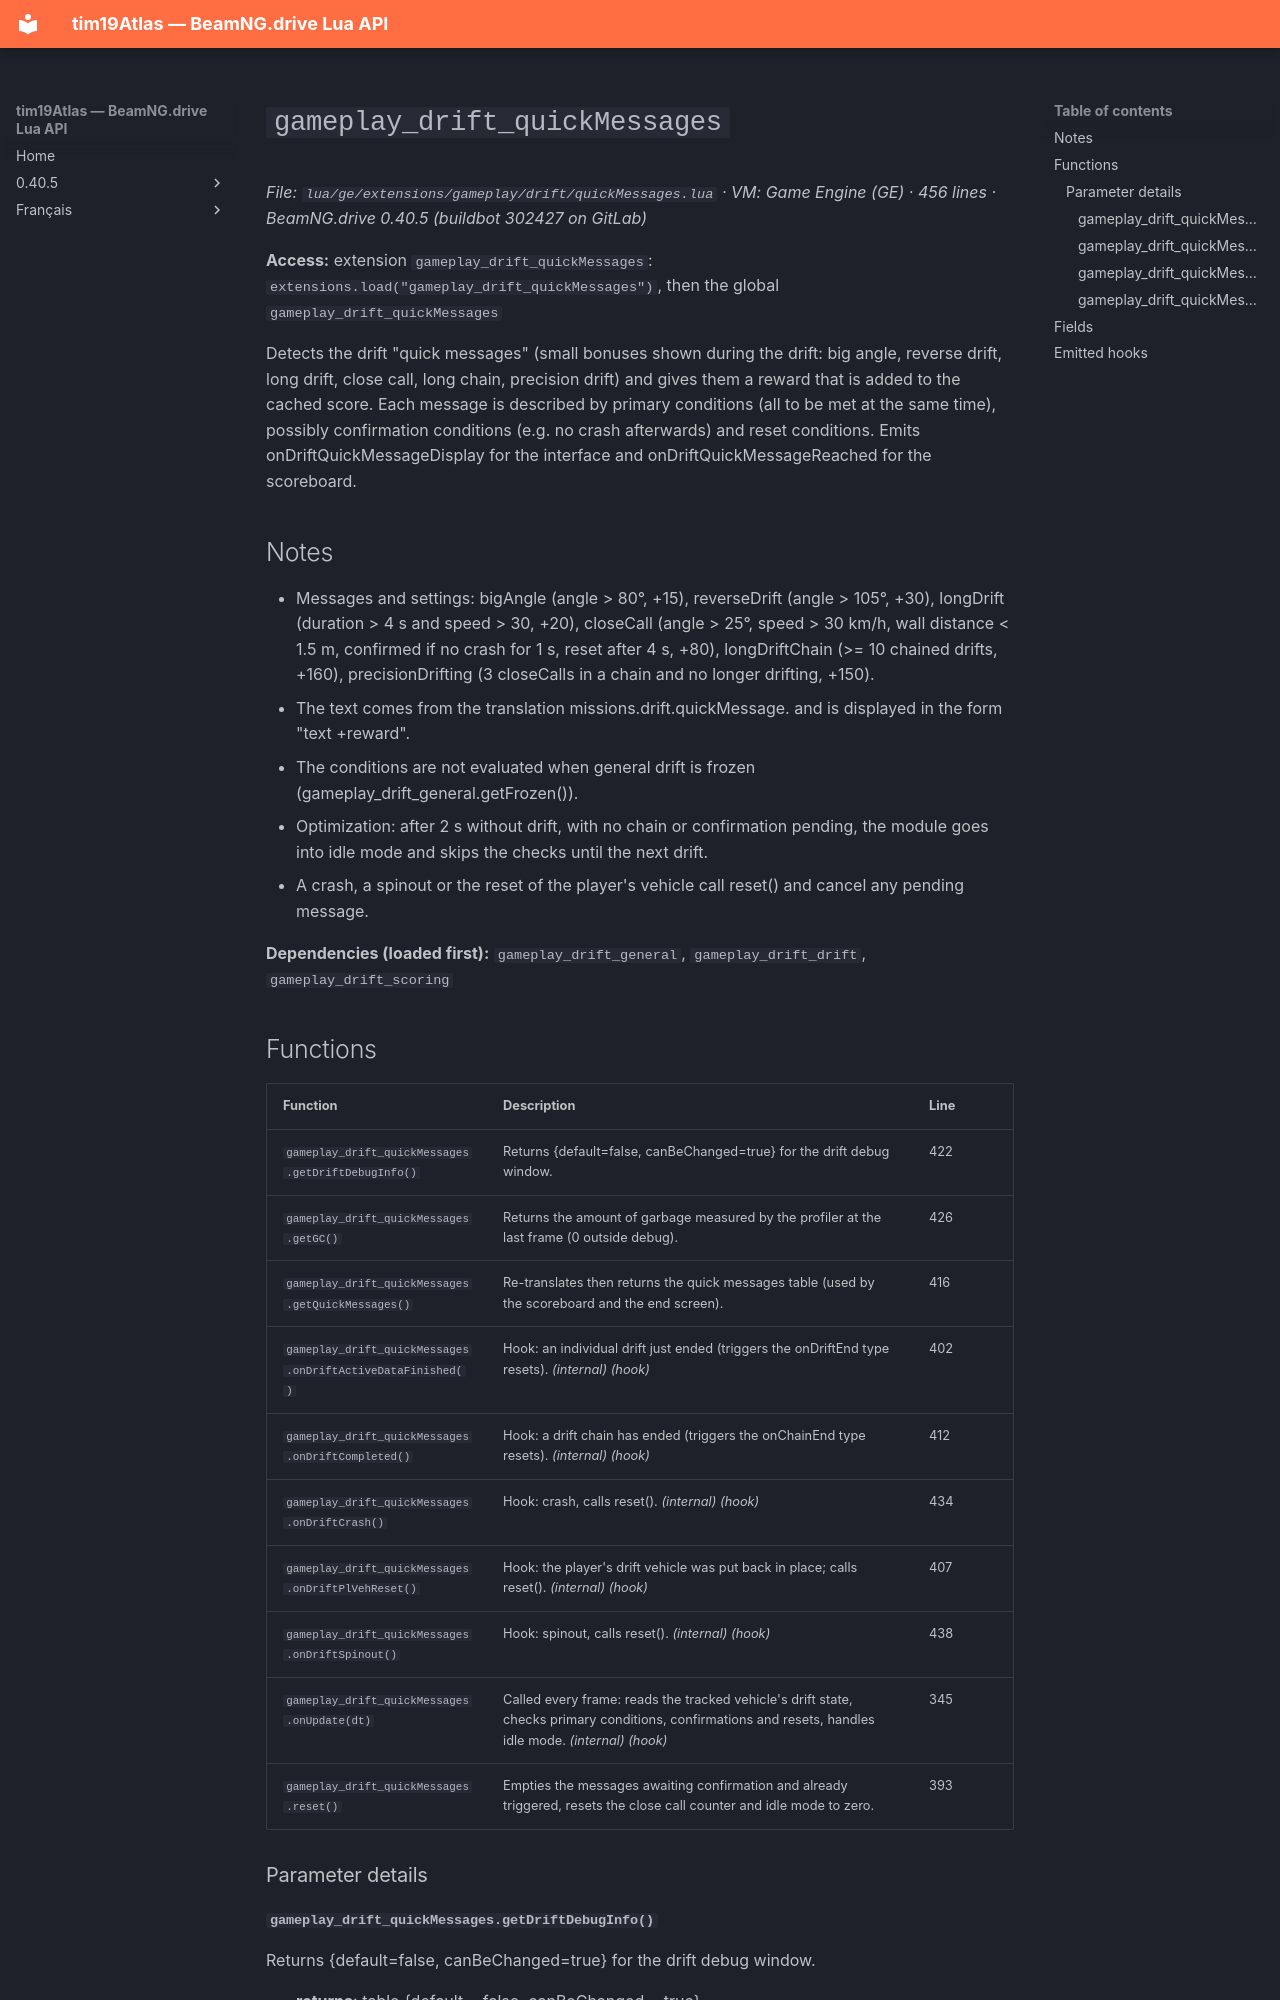

repository: Tim0219800/beamng-lua-atlas · page: 0.40.5/ge/extensions/gameplay/drift/quickMessages.html · generator: mkdocs

# `gameplay_drift_quickMessages`

*File: `lua/ge/extensions/gameplay/drift/quickMessages.lua` · VM: Game Engine (GE) · 456 lines · BeamNG.drive 0.40.5 (buildbot 302427 on GitLab)*

**Access:** extension `gameplay_drift_quickMessages`: `extensions.load("gameplay_drift_quickMessages")`, then the global `gameplay_drift_quickMessages`

Detects the drift "quick messages" (small bonuses shown during the drift: big angle, reverse drift, long drift, close call, long chain, precision drift) and gives them a reward that is added to the cached score. Each message is described by primary conditions (all to be met at the same time), possibly confirmation conditions (e.g. no crash afterwards) and reset conditions. Emits onDriftQuickMessageDisplay for the interface and onDriftQuickMessageReached for the scoreboard.

## Notes

- Messages and settings: bigAngle (angle > 80°, +15), reverseDrift (angle > 105°, +30), longDrift (duration > 4 s and speed > 30, +20), closeCall (angle > 25°, speed > 30 km/h, wall distance < 1.5 m, confirmed if no crash for 1 s, reset after 4 s, +80), longDriftChain (>= 10 chained drifts, +160), precisionDrifting (3 closeCalls in a chain and no longer drifting, +150).
- The text comes from the translation missions.drift.quickMessage.<id> and is displayed in the form "text +reward".
- The conditions are not evaluated when general drift is frozen (gameplay_drift_general.getFrozen()).
- Optimization: after 2 s without drift, with no chain or confirmation pending, the module goes into idle mode and skips the checks until the next drift.
- A crash, a spinout or the reset of the player's vehicle call reset() and cancel any pending message.

**Dependencies (loaded first):** `gameplay_drift_general`, `gameplay_drift_drift`, `gameplay_drift_scoring`
